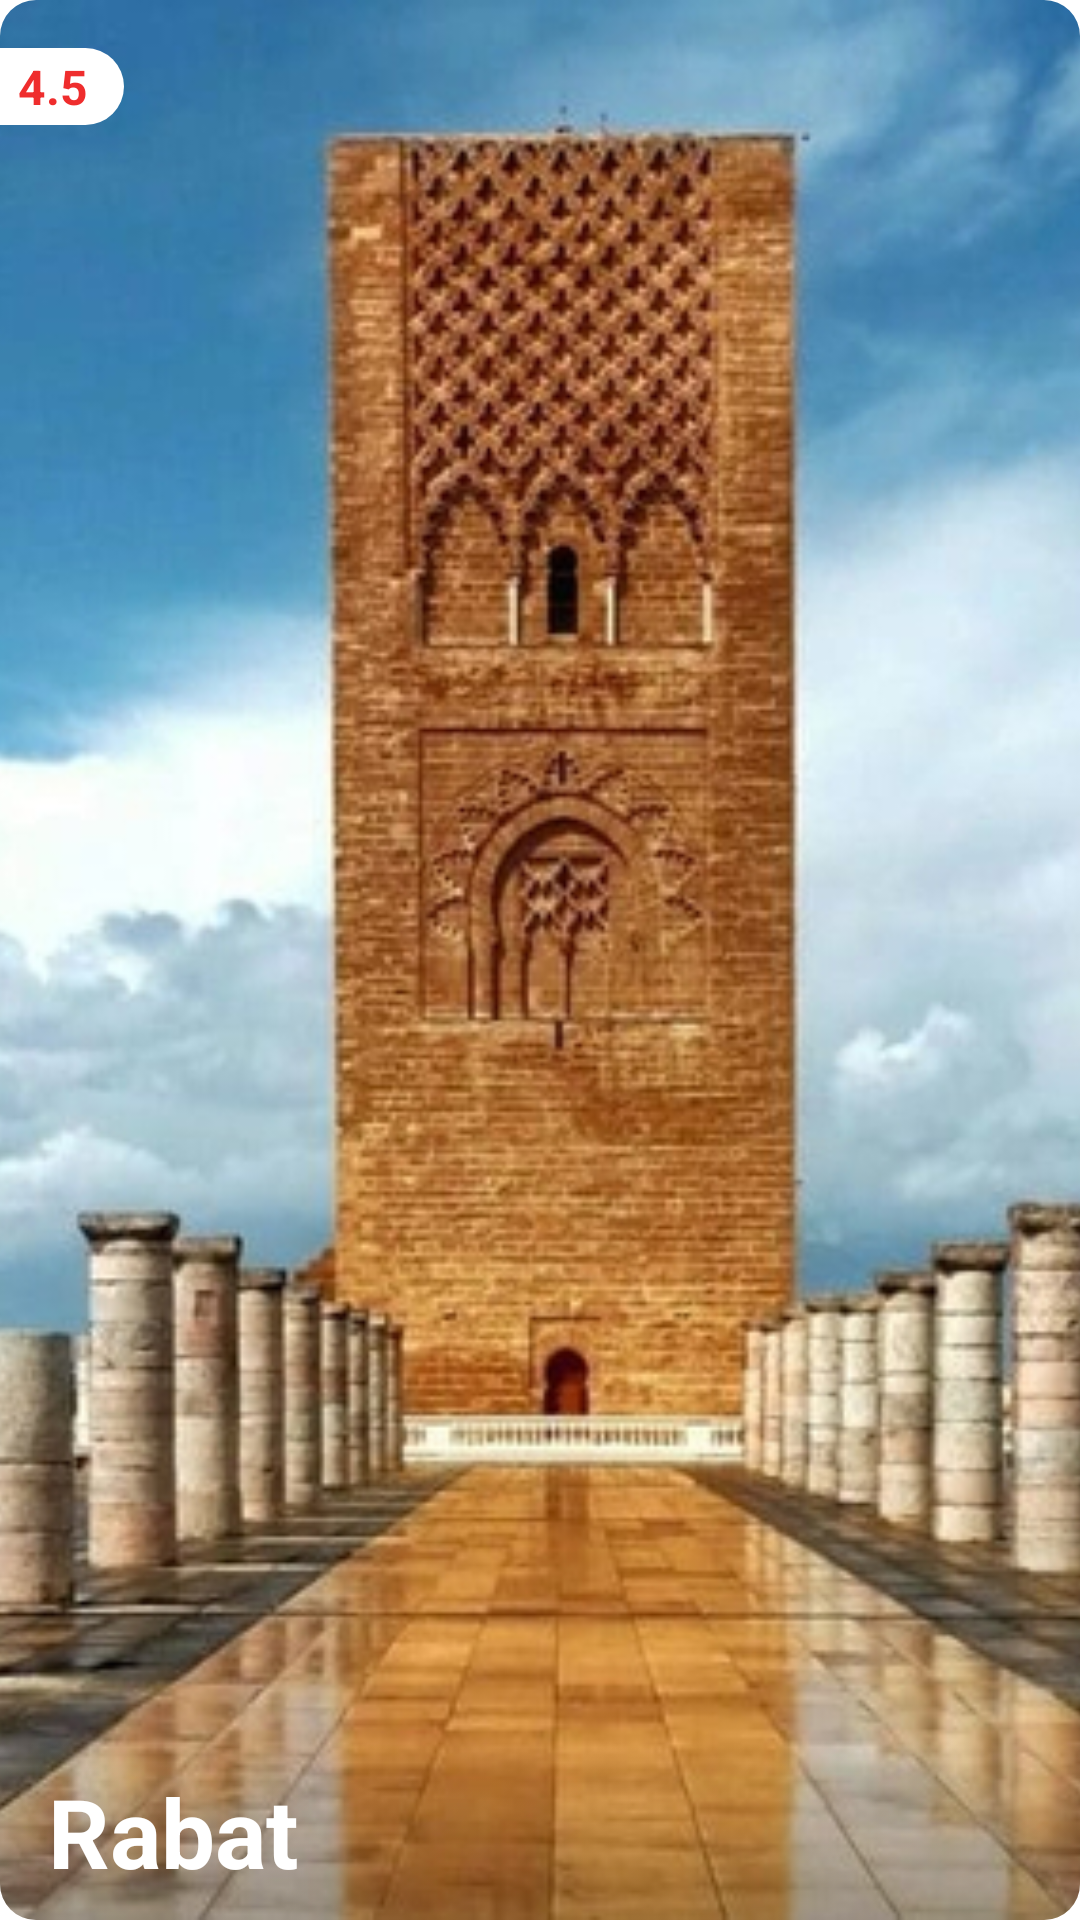

This screen was rendered from an Android layout file. Write that file and the resources it references.
<!-- AndroidManifest.xml: application theme Theme.MaghrebTrip -->
<!-- res/layout/viewholder_cities_list.xml -->
<?xml version="1.0" encoding="utf-8"?>
<androidx.constraintlayout.widget.ConstraintLayout xmlns:android="http://schemas.android.com/apk/res/android"
    xmlns:app="http://schemas.android.com/apk/res-auto"
    android:layout_width="270dp"
    android:layout_height="170dp"
    android:layout_margin="8dp"
    android:elevation="3dp">

    <com.google.android.material.imageview.ShapeableImageView
        android:id="@+id/cityImage"
        android:layout_width="match_parent"
        android:layout_height="match_parent"
        android:scaleType="centerCrop"
        android:src="@drawable/rabat"
        app:layout_constraintBottom_toBottomOf="parent"
        app:layout_constraintEnd_toEndOf="parent"
        app:layout_constraintStart_toStartOf="parent"
        app:layout_constraintTop_toTopOf="parent"
        app:shapeAppearance="@style/ShapeAppearance.Material3.Corner.Medium" />


    <LinearLayout
        android:layout_width="wrap_content"
        android:layout_height="wrap_content"
        android:layout_marginTop="16dp"
        android:orientation="horizontal"
        android:paddingStart="6dp"
        android:paddingEnd="6dp"
        android:paddingTop="2dp"
        android:paddingBottom="2dp"
        android:gravity="center"
        android:background="@drawable/rating_background"
        app:layout_constraintStart_toStartOf="@+id/cityImage"
        app:layout_constraintTop_toTopOf="@+id/cityImage">

        <TextView
            android:id="@+id/cityRating"
            android:layout_width="wrap_content"
            android:layout_height="wrap_content"
            android:layout_marginEnd="6dp"
            android:text="@string/city_rating"
            android:textColor="@color/red"
            android:textSize="16sp"
            android:textStyle="bold" />

        <ImageView
            android:id="@+id/starIcon"
            android:layout_width="wrap_content"
            android:layout_height="wrap_content"
            app:tint="@color/red"
            android:src="@drawable/star" />
    </LinearLayout>

    <View
        android:layout_width="match_parent"
        android:layout_height="60dp"
        android:background="@drawable/gradient_background"
        app:layout_constraintBottom_toBottomOf="@+id/cityImage"
        app:layout_constraintEnd_toEndOf="parent"
        app:layout_constraintStart_toStartOf="parent" />

    <TextView
        android:id="@+id/cityName"
        android:layout_width="match_parent"
        android:layout_height="wrap_content"
        android:layout_marginStart="16dp"
        android:layout_marginEnd="16dp"
        android:layout_marginBottom="8dp"
        android:text="@string/city_name"
        android:textColor="@color/white"
        android:textSize="32sp"
        android:textStyle="bold"
        app:layout_constraintBottom_toBottomOf="@+id/cityImage"
        app:layout_constraintEnd_toEndOf="parent"
        app:layout_constraintStart_toStartOf="@+id/cityImage" />
</androidx.constraintlayout.widget.ConstraintLayout>
<!-- resources referenced by this layout -->
<resources>
  <color name="red">#EF2D2D</color>
  <color name="white">#FFFFFFFF</color>
  <!-- drawable gradient_background (drawable) -->
  <?xml version="1.0" encoding="utf-8"?>
  <selector xmlns:android="http://schemas.android.com/apk/res/android">
      <item>
          <shape android:shape="rectangle">
              <corners android:bottomLeftRadius="12dp" android:bottomRightRadius="12dp"/>
              <gradient
                  android:angle="90"
                  android:startColor="@color/gradientBlackStart"
                  android:centerColor="@color/gradientBlackCenter"
                  android:endColor="@color/gradientBlackEnd"/>
          </shape>
      </item>
  </selector>
  <!-- drawable rabat: jpg bitmap (drawable-hdpi, 79567 bytes) -->
  <!-- drawable rating_background (drawable) -->
  <?xml version="1.0" encoding="utf-8"?>
  <selector xmlns:android="http://schemas.android.com/apk/res/android">
      <item>
          <shape android:shape="rectangle">
              <corners android:topRightRadius="20dp"
                  android:bottomRightRadius="20dp"/>
              <solid android:color="@color/white"/>
          </shape>
      </item>
  </selector>
  <string name="city_name">Rabat</string>
  <string name="city_rating">4.5</string>
  <style name="Theme.MaghrebTrip" parent="Base.Theme.MaghrebTrip" />
  <color name="gradientBlackStart">#43000000</color>
  <color name="gradientBlackCenter">#22000000</color>
  <color name="gradientBlackEnd">#00000000</color>
  <style name="Base.Theme.MaghrebTrip" parent="Theme.Material3.DayNight.NoActionBar">
           <item name="colorPrimary">@color/cornel_red</item>
          <item name="android:windowBackground">@color/white</item>
      </style>
  <color name="cornel_red">#AD151B</color>
</resources>
